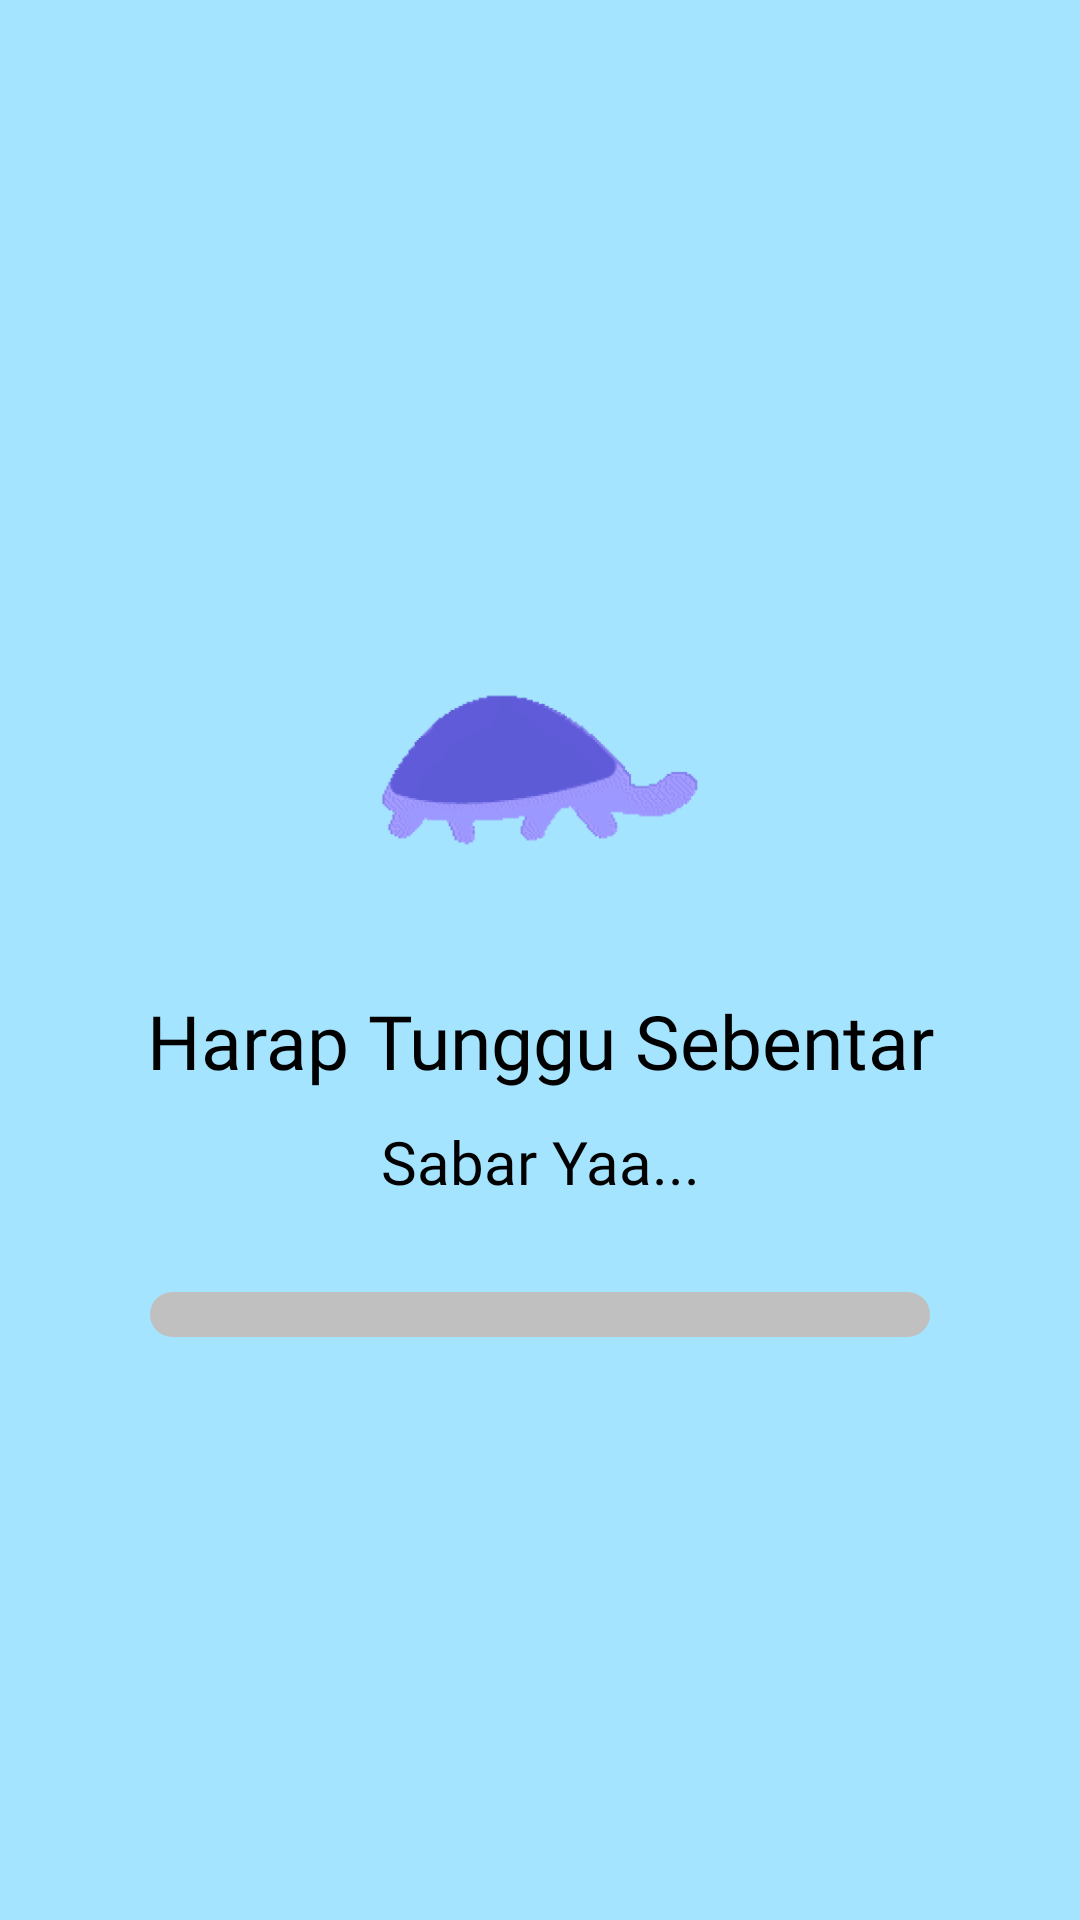

Here is an Android app screen rendered from its layout file. Give the layout XML and the strings, colors and styles it references.
<!-- AndroidManifest.xml: application theme Theme.SosialEngineering -->
<!-- res/layout/activity_splash_screen.xml -->
<?xml version="1.0" encoding="utf-8"?>
<androidx.constraintlayout.widget.ConstraintLayout xmlns:android="http://schemas.android.com/apk/res/android"
    xmlns:app="http://schemas.android.com/apk/res-auto"
    xmlns:tools="http://schemas.android.com/tools"
    android:layout_width="match_parent"
    android:layout_height="match_parent"
    android:background="#A4E4FF"
    tools:context=".SplashScreen">

    <androidx.constraintlayout.widget.Guideline
        android:id="@+id/guideline1"
        android:layout_width="0dp"
        android:layout_height="0dp"
        app:layout_constraintGuide_percent="0.3"
        android:orientation="horizontal"/>

    <androidx.constraintlayout.widget.Guideline
        android:id="@+id/guideline2"
        android:layout_width="0dp"
        android:layout_height="0dp"
        app:layout_constraintGuide_percent="0.5"
        android:orientation="horizontal"/>

    <androidx.constraintlayout.widget.Guideline
        android:id="@+id/guideline3"
        android:layout_width="0dp"
        android:layout_height="0dp"
        app:layout_constraintGuide_percent="0.7"
        android:orientation="horizontal"/>

    <ImageView
        android:layout_width="match_parent"
        android:layout_height="0dp"
        android:src="@drawable/turtle"
        android:padding="25dp"
        app:layout_constraintTop_toBottomOf="@id/guideline1"
        app:layout_constraintBottom_toBottomOf="@id/guideline2"
        />

    <LinearLayout
        android:layout_width="match_parent"
        android:layout_height="0dp"
        android:orientation="vertical"
        app:layout_constraintTop_toBottomOf="@id/guideline2"
        app:layout_constraintBottom_toBottomOf="@id/guideline3">

        <TextView
            android:layout_width="match_parent"
            android:layout_height="wrap_content"
            android:text="Harap Tunggu Sebentar"
            android:textAlignment="center"
            android:textSize="25dp"
            android:layout_marginTop="10dp"
            android:textColor="@color/black"
            android:fontFamily="@font/jost_medium"/>

        <TextView
            android:layout_width="match_parent"
            android:layout_height="wrap_content"
            android:layout_marginTop="10dp"
            android:text="Sabar Yaa..."
            android:textAlignment="center"
            android:textSize="20dp"
            android:textColor="@color/black"
            android:fontFamily="@font/jost_light"/>

        <ProgressBar
            android:id="@+id/progres_bar"
            android:layout_width="match_parent"
            android:layout_marginLeft="50dp"
            android:layout_marginRight="50dp"
            android:layout_marginTop="30dp"
            android:layout_height="15dp"
            android:indeterminate="false"
            android:max="100"
            android:progress="0"
            android:progressDrawable="@drawable/custom_drawable"
            style="?android:attr/progressBarStyleHorizontal"
            android:layout_centerHorizontal="true"
            android:layout_centerVertical="true" />

    </LinearLayout>

</androidx.constraintlayout.widget.ConstraintLayout>
<!-- resources referenced by this layout -->
<resources>
  <color name="black">#FF000000</color>
  <!-- drawable custom_drawable (drawable) -->
  <layer-list xmlns:android="http://schemas.android.com/apk/res/android">
  
      
      <item android:id="@android:id/background">
          <shape android:shape="rectangle">
              <corners android:radius="10dp" />
              <solid android:color="#C0C0C0" />
          </shape>
      </item>
  
      
      <item android:id="@android:id/progress">
          <clip>
              <shape android:shape="rectangle">
                  <corners android:radius="5dp" />
                  <solid android:color="#928CFF" /> 
              </shape>
          </clip>
      </item>
  
  </layer-list>
  <!-- drawable turtle: png bitmap (drawable, 13807 bytes) -->
  <style name="Theme.SosialEngineering" parent="Base.Theme.SosialEngineering" />
  <style name="Base.Theme.SosialEngineering" parent="Theme.Material3.DayNight.NoActionBar">
          
          
      </style>
</resources>
